Run: headless pygame with SDL's dummy video driver; simulated clock (each Clock.tick advances the game by its frame time, no real sleeping); random seed 0; keys injected as events and as key.get_pressed() state; no mouse input; restart key R tapped at the start of phases 3 and 4.
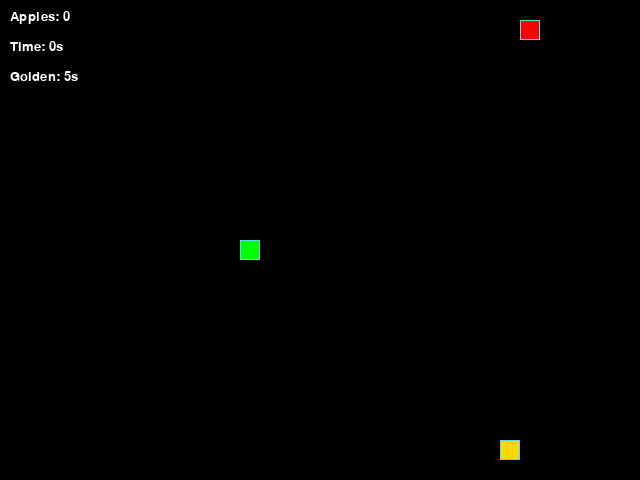
Frame 1 of 4 · flips 1–60 · no input
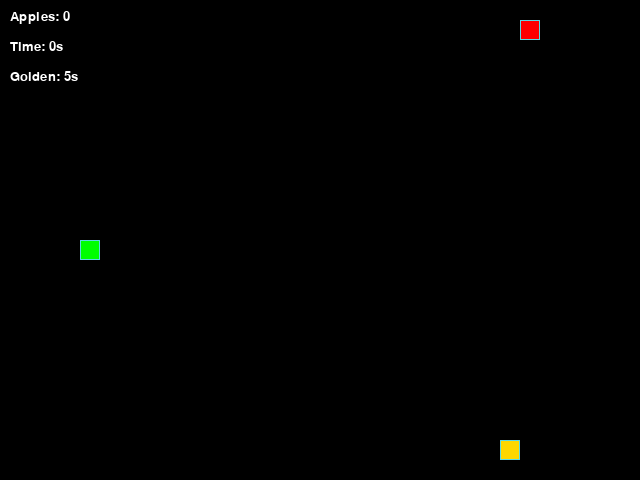
Frame 2 of 4 · flips 61–180 · tapped SPACE, RETURN · held RIGHT (→), D
Frame 3 of 4 · flips 181–300 · tapped R · held DOWN (↓), S · screen unchanged from frame 2, image omitted
Frame 4 of 4 · flips 301–420 · tapped R · held LEFT (←), A, UP (↑), W · screen same as frame 1, image omitted

The pygame program that drew these frames:

from random import choice, randint, random
import pygame as pg
import time

SCREEN_SIZE = (640, 480)
GRID_SIZE = 20
GRID_WIDTH = SCREEN_SIZE[0] // GRID_SIZE
GRID_HEIGHT = SCREEN_SIZE[1] // GRID_SIZE
STARTING_POSITION = (SCREEN_SIZE[0] // 2, SCREEN_SIZE[1] // 2)

DIRECTIONS = {
    'UP': (0, -1),
    'DOWN': (0, 1),
    'LEFT': (-1, 0),
    'RIGHT': (1, 0)
}

COLORS = {
    'background': (0, 0, 0),
    'border': (93, 216, 228),
    'apple': (255, 0, 0),
    'golden_apple': (255, 215, 0),
    'snake': (0, 255, 0),
    'text': (255, 255, 255)
}


class GameObject:
    """Base class for all game objects."""

    def __init__(self, position=STARTING_POSITION):
        self.position = position

    def draw(self):
        raise NotImplementedError("Subclasses must implement draw()")


class Apple(GameObject):
    """Regular apple that snake needs to collect."""

    def __init__(self):
        super().__init__()
        self.randomize_position([])

    def randomize_position(self, occupied_positions):
        """Find random unoccupied position."""
        while True:
            self.position = (
                randint(0, GRID_WIDTH - 1) * GRID_SIZE,
                randint(0, GRID_HEIGHT - 1) * GRID_SIZE
            )
            if self.position not in occupied_positions:
                break

    def draw(self):
        rect = pg.Rect(self.position, (GRID_SIZE, GRID_SIZE))
        pg.draw.rect(screen, COLORS['apple'], rect)
        pg.draw.rect(screen, COLORS['border'], rect, 1)


class GoldenApple(GameObject):
    """
    Special golden apple that
    gives 3 points and disappears after 6 seconds.
    """

    def __init__(self):
        super().__init__()
        self.spawn_time = 0
        self.active = False
        self.blink_state = False
        self.blink_timer = 0
        self.position = (-GRID_SIZE, -GRID_SIZE)

    def spawn(self, occupied_positions):
        """Spawn golden apple at random position."""
        while True:
            self.position = (
                randint(0, GRID_WIDTH - 1) * GRID_SIZE,
                randint(0, GRID_HEIGHT - 1) * GRID_SIZE
            )
            if self.position not in occupied_positions:
                break
        self.spawn_time = time.time()
        self.active = True
        self.blink_state = False
        self.blink_timer = 0

    def update(self):
        """Update apple state and check if it should disappear."""
        if not self.active:
            return

        current_time = time.time()
        elapsed = current_time - self.spawn_time

        if elapsed > 4:
            self.blink_timer += 1
            if self.blink_timer >= 5:
                self.blink_state = not self.blink_state
                self.blink_timer = 0

        if elapsed > 6:
            self.active = False
            self.position = (-GRID_SIZE, -GRID_SIZE)

    def draw(self):
        if not self.active:
            return

        if self.blink_state and (time.time() - self.spawn_time) > 4:
            return

        rect = pg.Rect(self.position, (GRID_SIZE, GRID_SIZE))
        pg.draw.rect(screen, COLORS['golden_apple'], rect)
        pg.draw.rect(screen, COLORS['border'], rect, 1)


def draw_text(surface, text, size, x, y, color=COLORS['text']):
    font = pg.font.SysFont('arial', size)
    text_surface = font.render(text, True, color)
    text_rect = text_surface.get_rect(topleft=(x, y))
    surface.blit(text_surface, text_rect)


class Snake(GameObject):
    """The player-controlled snake."""

    def __init__(self):
        super().__init__()
        self.reset()

    def reset(self):
        self.positions = [self.position]
        self.direction = choice(list(DIRECTIONS.values()))
        self.next_direction = None
        self.length = 1
        self.score = 0
        self.start_time = time.time()
        self.end_time = None
        self.game_over = False
        self.victory = False

    def update_direction(self):
        if self.next_direction:
            self.direction = self.next_direction
            self.next_direction = None

    def move(self):
        head_x, head_y = self.positions[0]
        dir_x, dir_y = self.direction
        new_x = (head_x + dir_x * GRID_SIZE) % SCREEN_SIZE[0]
        new_y = (head_y + dir_y * GRID_SIZE) % SCREEN_SIZE[1]
        self.positions.insert(0, (new_x, new_y))
        if len(self.positions) > self.length:
            self.positions.pop()

    def draw(self):
        for position in self.positions:
            rect = pg.Rect(position, (GRID_SIZE, GRID_SIZE))
            pg.draw.rect(screen, COLORS['snake'], rect)
            pg.draw.rect(screen, COLORS['border'], rect, 1)

    def get_elapsed_time(self):
        if self.end_time is not None:
            return int(self.end_time - self.start_time)
        return int(time.time() - self.start_time)


def handle_keys(snake):
    """Process keyboard input."""
    for event in pg.event.get():
        if event.type == pg.QUIT:
            pg.quit()
            return False
        elif event.type == pg.KEYDOWN:
            if event.key == pg.K_UP and snake.direction != DIRECTIONS['DOWN']:
                snake.next_direction = DIRECTIONS['UP']
            elif event.key == pg.K_DOWN \
                    and snake.direction != DIRECTIONS['UP']:
                snake.next_direction = DIRECTIONS['DOWN']
            elif event.key == pg.K_LEFT \
                    and snake.direction != DIRECTIONS['RIGHT']:
                snake.next_direction = DIRECTIONS['LEFT']
            elif event.key == pg.K_RIGHT and \
                    snake.direction != DIRECTIONS['LEFT']:
                snake.next_direction = DIRECTIONS['RIGHT']
            elif event.key == pg.K_r and (snake.game_over or snake.victory):
                snake.reset()
    return True


def main():
    """Main game loop."""
    pg.init()
    global screen
    screen = pg.display.set_mode(SCREEN_SIZE)
    pg.display.set_caption('Змейка')
    clock = pg.time.Clock()

    snake = Snake()
    apple = Apple()
    golden_apple = GoldenApple()
    last_golden_spawn = 0
    golden_spawn_interval = 15

    running = True
    while running:
        clock.tick(20)

        running = handle_keys(snake)

        current_time = time.time()

        if (not snake.game_over and not golden_apple.active
            and current_time - last_golden_spawn > golden_spawn_interval
                and random() < 0.1):
            golden_apple.spawn(snake.positions + [apple.position])
            last_golden_spawn = current_time

        golden_apple.update()

        if not snake.game_over and not snake.victory:
            snake.update_direction()
            snake.move()

            if snake.positions[0] == apple.position:
                snake.length += 1
                snake.score += 1
                apple.randomize_position(snake.positions)

            if golden_apple.active \
                    and snake.positions[0] == golden_apple.position:
                snake.length += 3
                snake.score += 3
                golden_apple.active = False
                golden_apple.position = (-GRID_SIZE, -GRID_SIZE)

            if len(snake.positions) == GRID_WIDTH * GRID_HEIGHT:
                snake.victory = True
                snake.game_over = True
                snake.end_time = time.time()

            if snake.positions[0] in snake.positions[1:]:
                snake.game_over = True
                snake.end_time = time.time()

        screen.fill(COLORS['background'])
        snake.draw()
        apple.draw()
        golden_apple.draw()

        elapsed_time = snake.get_elapsed_time()
        draw_text(screen, f'Apples: {snake.score}', 20, 10, 10)
        draw_text(screen, f'Time: {elapsed_time}s', 20, 10, 40)

        if golden_apple.active:
            remaining_time = 6 - (time.time() - golden_apple.spawn_time)
            if remaining_time > 0:
                draw_text(
                    screen, f'Golden: {int(remaining_time)}s', 20, 10, 70
                )

        if snake.game_over:
            if snake.victory:
                message = [
                    'Congratulations! You passed the game!',
                    f'Apples: {snake.score}',
                    f'Time: {elapsed_time} seconds'
                ]
                color = COLORS['snake']
            else:
                message = [
                    'Game over, try again!',
                    f'Apples: {snake.score}',
                    f'Time: {elapsed_time} seconds'
                ]
                color = COLORS['apple']

            for i, line in enumerate(message):
                draw_text(
                    screen, line, 30,
                    SCREEN_SIZE[0] // 2 - 250,
                    SCREEN_SIZE[1] // 2 - 40 + i * 40, color
                )

            draw_text(
                screen, 'Press R to restart', 20,
                SCREEN_SIZE[0] // 2 - 100,
                SCREEN_SIZE[1] // 2 + 80
            )

        pg.display.update()


if __name__ == '__main__':
    main()
